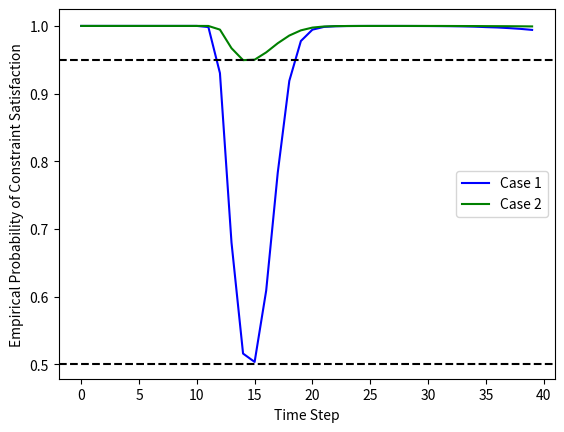

The script that saved this image:
import matplotlib
import matplotlib.pyplot as plt

# font = {'family' : 'normal',
#         # 'weight' : 'bold',
#         'size'   : 15}

# matplotlib.rc('font', **font)

violation_statics_ci_obj2 = [1.0, 1.0, 1.0, 1.0, 1.0, 1.0, 1.0, 1.0, 1.0, 1.0, 1.0, 0.9998, 0.9894, 0.95282, 0.94542, 0.94814, 0.96058, 0.97544, 0.98624, 0.993, 0.9966, 0.99836, 0.99902, 0.9995, 0.99984, 0.99992, 0.99996, 0.99998, 0.99998, 0.99998, 0.99998, 0.99994, 0.99988, 0.99966, 0.99892, 0.9976, 0.99564, 0.99282, 0.99018, 0.98734]
violation_statics_mean_obj2 = [1.0, 1.0, 1.0, 1.0, 1.0, 1.0, 1.0, 1.0, 1.0, 1.0, 1.0, 0.99798, 0.91612, 0.65376, 0.51694, 0.50758, 0.60238, 0.7759, 0.91908, 0.9784, 0.99482, 0.99832, 0.99954, 0.99988, 0.99994, 0.99994, 0.99994, 0.99996, 0.99996, 0.99996, 0.99988, 0.99986, 0.99964, 0.99936, 0.99802, 0.9964, 0.9944, 0.9925, 0.99056, 0.98844] 
violation_statics_mean_obj1 = [1.0, 1.0, 1.0, 1.0, 1.0, 1.0, 1.0, 1.0, 1.0, 1.0, 1.0, 0.99834, 0.93024, 0.67984, 0.51576, 0.50342, 0.60886, 0.78312, 0.91884, 0.97768, 0.99448, 0.99856, 0.9995, 0.99986, 0.99994, 0.99996, 0.99996, 0.99996, 0.99994, 0.9999, 0.99984, 0.99972, 0.99958, 0.99934, 0.99894, 0.99824, 0.9977, 0.99676, 0.99564, 0.99412] 
violation_statics_ci_obj1 = [1.0, 1.0, 1.0, 1.0, 1.0, 1.0, 1.0, 1.0, 1.0, 1.0, 1.0, 0.99994, 0.99454, 0.96706, 0.94944, 0.9501, 0.96088, 0.9744, 0.9858, 0.99344, 0.99754, 0.99918, 0.9997, 0.99986, 0.99992, 0.99998, 0.99998, 0.99998, 0.99998, 0.99996, 0.99996, 0.99996, 0.9999, 0.99984, 0.9998, 0.9997, 0.99964, 0.99956, 0.99944, 0.99926] 

violation_statics_genut_ci_obj1 =  [1.0, 1.0, 1.0, 1.0, 1.0, 1.0, 1.0, 1.0, 1.0, 1.0, 1.0, 0.99994, 0.9941, 0.96666, 0.94784, 0.94916, 0.9595, 0.97306, 0.9848, 0.99248, 0.99676, 0.9988, 0.9996, 0.99992, 0.99998, 0.99998, 0.99998, 0.99998, 0.99998, 0.99998, 0.99998, 0.99996, 0.99992, 0.99986, 0.99978, 0.99966, 0.99942, 0.99932, 0.99926, 0.99918] 
violation_statics_genut_mean_obj1 = [1.0, 1.0, 1.0, 1.0, 1.0, 1.0, 1.0, 1.0, 1.0, 1.0, 1.0, 0.99876, 0.93244, 0.6803, 0.5131, 0.50428, 0.60658, 0.78302, 0.91752, 0.97672, 0.99446, 0.9983, 0.9996, 0.9999, 0.99992, 0.99996, 0.99996, 0.99996, 0.99996, 0.99994, 0.99986, 0.99984, 0.99964, 0.99922, 0.99878, 0.99818, 0.9974, 0.99642, 0.99504, 0.99336] 
violation_statics_genut_mean_obj2 = [1.0, 1.0, 1.0, 1.0, 1.0, 1.0, 1.0, 1.0, 1.0, 1.0, 1.0, 0.9982, 0.91426, 0.6506, 0.51562, 0.50726, 0.60296, 0.77864, 0.9216, 0.98048, 0.99566, 0.99862, 0.99968, 0.99996, 1.0, 1.0, 1.0, 1.0, 1.0, 1.0, 0.99998, 0.99992, 0.99986, 0.99938, 0.99834, 0.99688, 0.99498, 0.99304, 0.99134, 0.9891] 
violation_statics_genut_ci_obj2 = [1.0, 1.0, 1.0, 1.0, 1.0, 1.0, 1.0, 1.0, 1.0, 1.0, 1.0, 0.99982, 0.9896, 0.95232, 0.94346, 0.94604, 0.95862, 0.97396, 0.9849, 0.9925, 0.99664, 0.99834, 0.99884, 0.99938, 0.99966, 0.99982, 0.9999, 0.99992, 0.99994, 0.9999, 0.99988, 0.99978, 0.99972, 0.9995, 0.99886, 0.99718, 0.99524, 0.99316, 0.99088, 0.98762] 

fig, ax = plt.subplots(1,1)
ax.plot(violation_statics_mean_obj1, 'b', label='Case 1')
ax.plot(violation_statics_ci_obj1,'g', label='Case 2')
# ax.plot(violation_statics_mean_obj2, 'r')
# ax.plot(violation_statics_ci_obj2, 'r')
ax.set_xlabel('Time Step')
ax.set_ylabel('Empirical Probability of Constraint Satisfaction')
# ax.plot(violation_statics_genut_mean_obj1, 'c')
# ax.plot(violation_statics_genut_ci_obj1,'c')
# ax.plot(violation_statics_genut_mean_obj2, 'm')
# ax.plot(violation_statics_genut_ci_obj2, 'm')
ax.legend()

ax.axhline(y = 0.95, color = 'k', linestyle='--')
ax.axhline(y=0.5, color = 'k', linestyle='--')
plt.savefig('constraint_satisfaction_probability.png')
plt.savefig('constraint_satisfaction_probability.eps')
plt.show()

